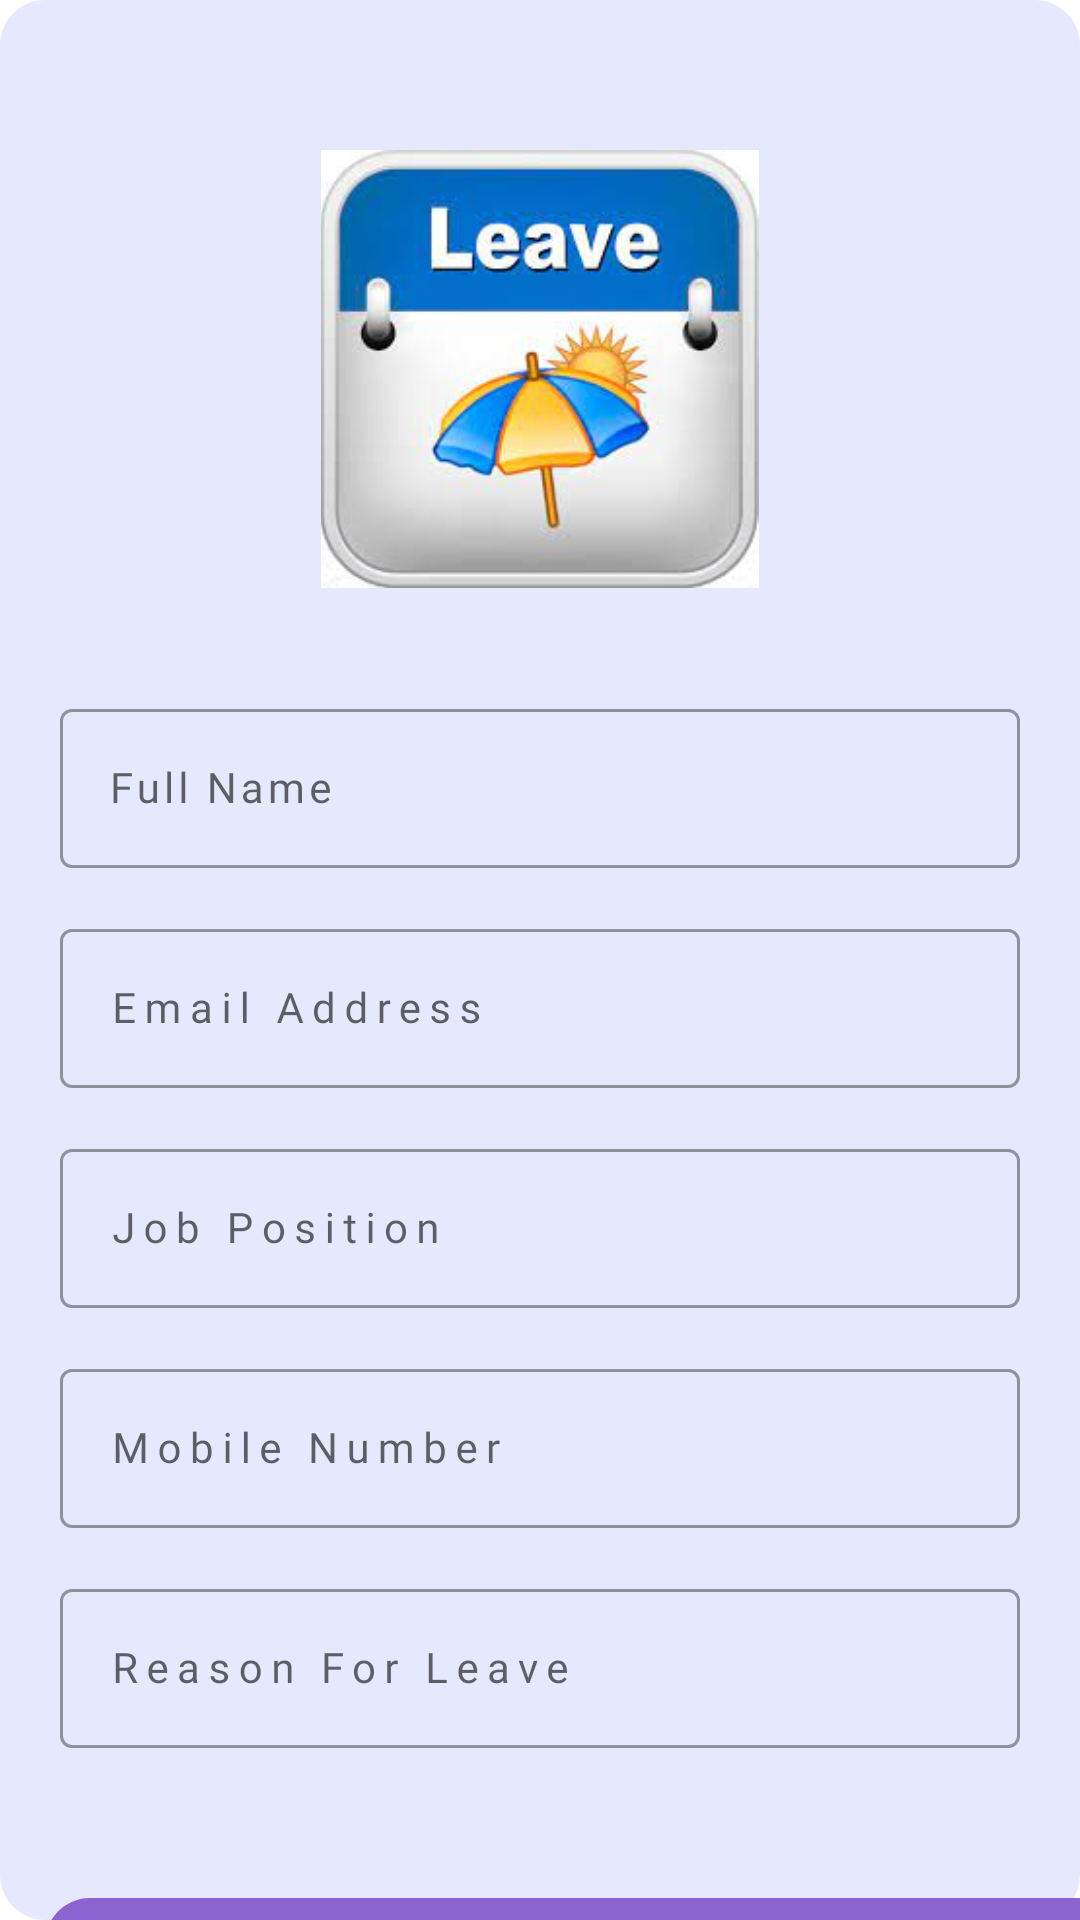

Produce the Android XML layout that renders to this screen, including the resource entries it uses.
<!-- AndroidManifest.xml: application theme Theme.DCollection -->
<!-- res/layout/activity_leave_form.xml -->
<?xml version="1.0" encoding="utf-8"?>
<androidx.constraintlayout.widget.ConstraintLayout
    xmlns:android="http://schemas.android.com/apk/res/android"
    xmlns:app="http://schemas.android.com/apk/res-auto"
    xmlns:tools="http://schemas.android.com/tools"
    android:layout_width="match_parent"
    android:layout_height="match_parent"
    android:background="@drawable/emp_bg"
    tools:context=".leave_form">

    <LinearLayout
        android:layout_width="match_parent"
        android:layout_height="match_parent"
        android:orientation="vertical"
        tools:ignore="MissingConstraints">

        <ImageView
            android:id="@+id/imageView2"
            android:layout_width="209dp"
            android:layout_height="146dp"
            android:layout_gravity="center"
            android:layout_marginTop="50dp"
            app:srcCompat="@drawable/img_2" />

        <com.google.android.material.textfield.TextInputLayout
            style="@style/Widget.MaterialComponents.TextInputLayout.OutlinedBox"
            android:layout_width="match_parent"
            android:layout_height="wrap_content"
            android:layout_marginStart="20dp"
            android:layout_marginTop="35dp"
            android:layout_marginEnd="20dp"
            android:hint="Full Name"
            >

            <com.google.android.material.textfield.TextInputEditText

                android:layout_width="match_parent"
                android:layout_height="wrap_content"
                android:fontFamily="@font/poppins_semibold"
                android:inputType="text"
                android:letterSpacing="0.1"
                android:textSize="14sp" />
        </com.google.android.material.textfield.TextInputLayout>

        <com.google.android.material.textfield.TextInputLayout
            style="@style/Widget.MaterialComponents.TextInputLayout.OutlinedBox"
            android:layout_width="match_parent"
            android:layout_height="wrap_content"
            android:layout_marginStart="20dp"
            android:layout_marginTop="15dp"
            android:layout_marginEnd="20dp"
            android:baselineAligned="false"
            android:hint="Email Address"
            >

            <com.google.android.material.textfield.TextInputEditText
                android:layout_width="match_parent"
                android:layout_height="wrap_content"
                android:layout_marginTop="-5dp"
                android:fontFamily="@font/poppins_semibold"
                android:inputType="text"
                android:letterSpacing="0.2"
                android:textSize="14sp" />
        </com.google.android.material.textfield.TextInputLayout>

        <com.google.android.material.textfield.TextInputLayout
            style="@style/Widget.MaterialComponents.TextInputLayout.OutlinedBox"
            android:layout_width="match_parent"
            android:layout_height="wrap_content"
            android:layout_marginStart="20dp"
            android:layout_marginTop="15dp"
            android:layout_marginEnd="20dp"
            android:hint="Job Position"
            >

            <com.google.android.material.textfield.TextInputEditText
                android:layout_width="match_parent"
                android:layout_height="wrap_content"
                android:layout_marginTop="-5dp"
                android:fontFamily="@font/poppins_semibold"
                android:inputType="text"
                android:letterSpacing="0.2"
                android:textSize="14sp" />
        </com.google.android.material.textfield.TextInputLayout>

        <com.google.android.material.textfield.TextInputLayout
            style="@style/Widget.MaterialComponents.TextInputLayout.OutlinedBox"
            android:layout_width="match_parent"
            android:layout_height="wrap_content"
            android:layout_marginStart="20dp"
            android:layout_marginTop="15dp"
            android:layout_marginEnd="20dp"
            android:hint="Mobile Number"
            >

            <com.google.android.material.textfield.TextInputEditText

                android:layout_width="match_parent"
                android:layout_height="wrap_content"
                android:layout_marginTop="-5dp"
                android:fontFamily="@font/poppins_semibold"
                android:inputType="text"
                android:letterSpacing="0.2"
                android:textSize="14sp" />
        </com.google.android.material.textfield.TextInputLayout>

        <com.google.android.material.textfield.TextInputLayout
            style="@style/Widget.MaterialComponents.TextInputLayout.OutlinedBox"
            android:layout_width="match_parent"
            android:layout_height="wrap_content"
            android:layout_marginStart="20dp"
            android:layout_marginTop="15dp"
            android:layout_marginEnd="20dp"
            android:hint="Reason For Leave"
            >

            <com.google.android.material.textfield.TextInputEditText

                android:layout_width="match_parent"
                android:layout_height="wrap_content"
                android:layout_marginTop="-5dp"
                android:fontFamily="@font/poppins_semibold"
                android:inputType="text"
                android:letterSpacing="0.2"
                android:textSize="14sp" />
        </com.google.android.material.textfield.TextInputLayout>

        <Button
            android:id="@+id/loginBtn"
            style="@android:style/Widget.Button"
            android:layout_width="384dp"
            android:layout_height="48dp"
            android:layout_marginStart="15dp"
            android:layout_marginTop="50dp"
            android:layout_marginEnd="15dp"
            android:background="@drawable/btn_orange"
            android:fontFamily="@font/poppins_semibold"
            android:text="Submit"
            android:textColor="#ffffff"
            android:textSize="20sp"
            android:textStyle="bold"
            app:layout_constraintTop_toBottomOf="@+id/linearLayout2" />
    </LinearLayout>
</androidx.constraintlayout.widget.ConstraintLayout>
<!-- resources referenced by this layout -->
<resources>
  <!-- drawable btn_orange (drawable) -->
  <?xml version="1.0" encoding="utf-8"?>
  <selector xmlns:android="http://schemas.android.com/apk/res/android">
      <item>
          <shape android:shape="rectangle">
              <solid android:color="#8B64D1"/>
              <corners android:radius="15dp"/>
          </shape>
      </item>
  </selector>
  <!-- drawable emp_bg (drawable) -->
  <?xml version="1.0" encoding="utf-8"?>
  <shape xmlns:android="http://schemas.android.com/apk/res/android"
      android:shape="rectangle" android:padding="10dp">
      <solid android:color="#77CAD1FB"/>
      <corners
          android:bottomRightRadius="15dp"
          android:bottomLeftRadius="15dp"
          android:topLeftRadius="15dp"
          android:topRightRadius="15dp"/>
  </shape>
  <!-- drawable img_2: png bitmap (drawable-v24, 65660 bytes) -->
  <style name="Theme.DCollection" parent="Theme.MaterialComponents.Light.DarkActionBar">
          
          <item name="colorPrimary">@color/purple_500</item>
          <item name="colorPrimaryDark">@color/purple_700</item>
          <item name="colorAccent">@color/teal_200</item>
          
      </style>
  <color name="purple_500">#FF6200EE</color>
  <color name="purple_700">#8B64D1</color>
  <color name="teal_200">#FF03DAC5</color>
</resources>
